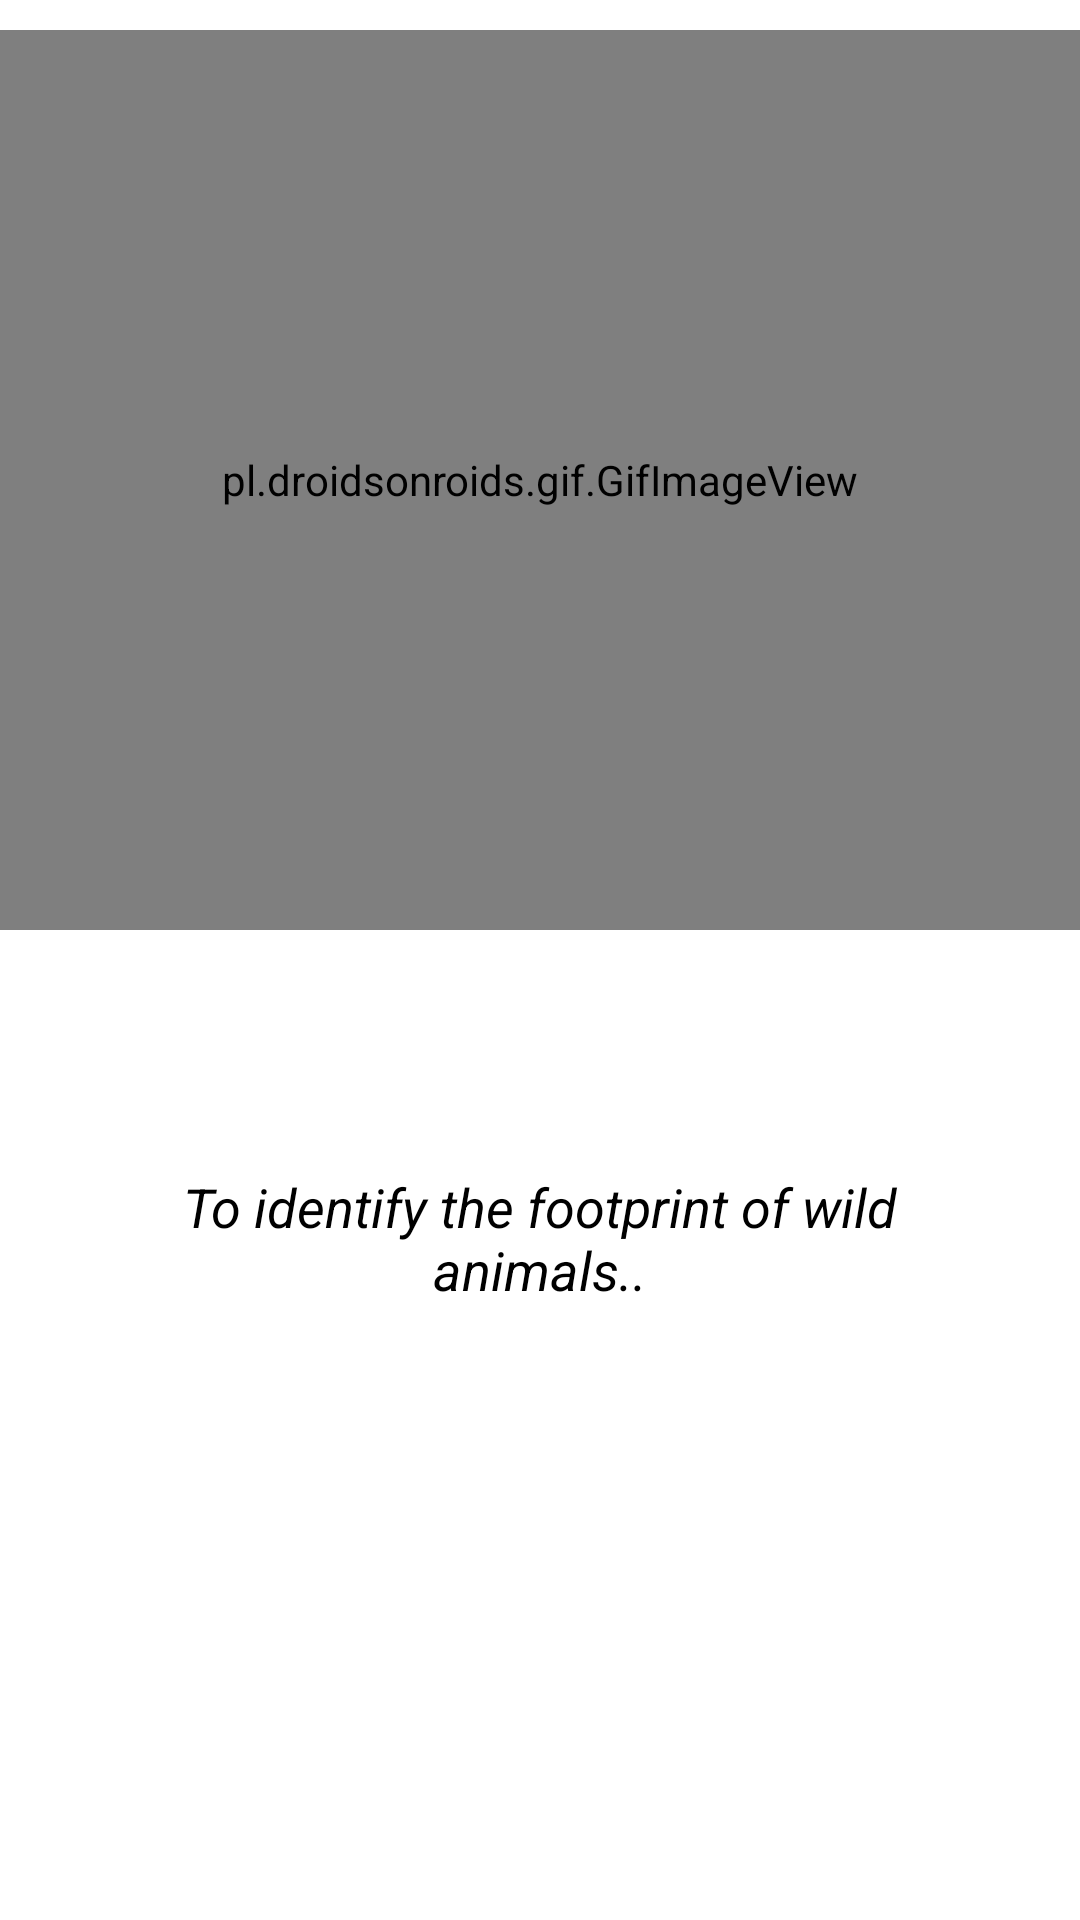

Android layout source for this screen:
<!-- AndroidManifest.xml: application theme Theme.Leo -->
<!-- res/layout/slider_layout.xml -->
<?xml version="1.0" encoding="utf-8"?>
<LinearLayout xmlns:android="http://schemas.android.com/apk/res/android"
    android:layout_width="match_parent"
    android:layout_height="match_parent"
    xmlns:app="http://schemas.android.com/apk/res-auto"
    android:orientation="vertical"
    app:flow_horizontalAlign="center">

    <pl.droidsonroids.gif.GifImageView
        android:id="@+id/titleImage"
        android:layout_width="match_parent"
        android:layout_height="300dp"
        android:layout_marginTop="10dp"

        android:src="@drawable/parent" />














    <TextView
        android:id="@+id/textdeccription"
        android:layout_width="match_parent"
        android:layout_height="wrap_content"
        android:layout_marginHorizontal="30dp"
        android:textStyle="italic"
        android:gravity="center"

        android:layout_marginTop="80dp"
        android:text="@string/desc_one"

        android:textColor="@color/black"
        android:textSize="18dp"/>




</LinearLayout>
<!-- resources referenced by this layout -->
<resources>
  <color name="black">#FF000000</color>
  <string name="desc_one">To identify the footprint of wild animals..</string>
  <string name="heading_one" />
  <style name="Theme.Leo" parent="Theme.MaterialComponents.DayNight.DarkActionBar">
          
          <item name="colorPrimary">@color/purple_500</item>
          <item name="colorPrimaryVariant">@color/purple_700</item>
          <item name="colorOnPrimary">@color/white</item>
          
          <item name="colorSecondary">@color/teal_200</item>
          <item name="colorSecondaryVariant">@color/teal_700</item>
          <item name="colorOnSecondary">@color/black</item>
          
          <item name="android:statusBarColor" tools:targetApi="l">?attr/colorPrimaryVariant</item>
          
      </style>
  <color name="purple_500">#50C2C9</color>
  <color name="purple_700">#50C2C9</color>
  <color name="white">#FFFFFFFF</color>
  
      //onboarding colors
  <color name="teal_200">#FF03DAC5</color>
  <color name="teal_700">#FF018786</color>
</resources>
